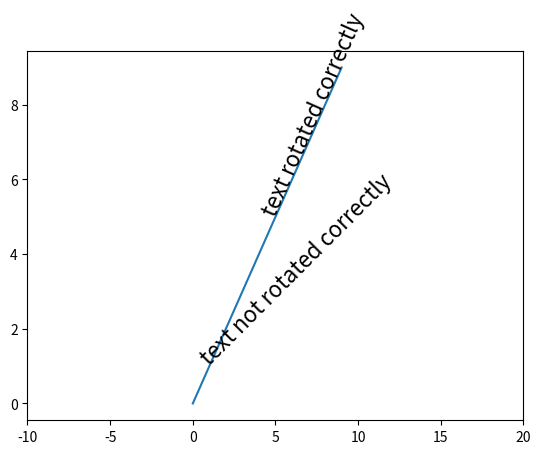

The script that saved this image:
%matplotlib inline

import matplotlib.pyplot as plt
import numpy as np

# Plot diagonal line (45 degrees)
h = plt.plot(np.arange(0, 10), np.arange(0, 10))

# set limits so that it no longer looks on screen to be 45 degrees
plt.xlim([-10, 20])

# Locations to plot text
l1 = np.array((1, 1))
l2 = np.array((5, 5))

# Rotate angle
angle = 45
trans_angle = plt.gca().transData.transform_angles(np.array((45,)),
                                                   l2.reshape((1, 2)))[0]

# Plot text
th1 = plt.text(l1[0], l1[1], 'text not rotated correctly', fontsize=16,
               rotation=angle, rotation_mode='anchor')
th2 = plt.text(l2[0], l2[1], 'text rotated correctly', fontsize=16,
               rotation=trans_angle, rotation_mode='anchor')

plt.show()